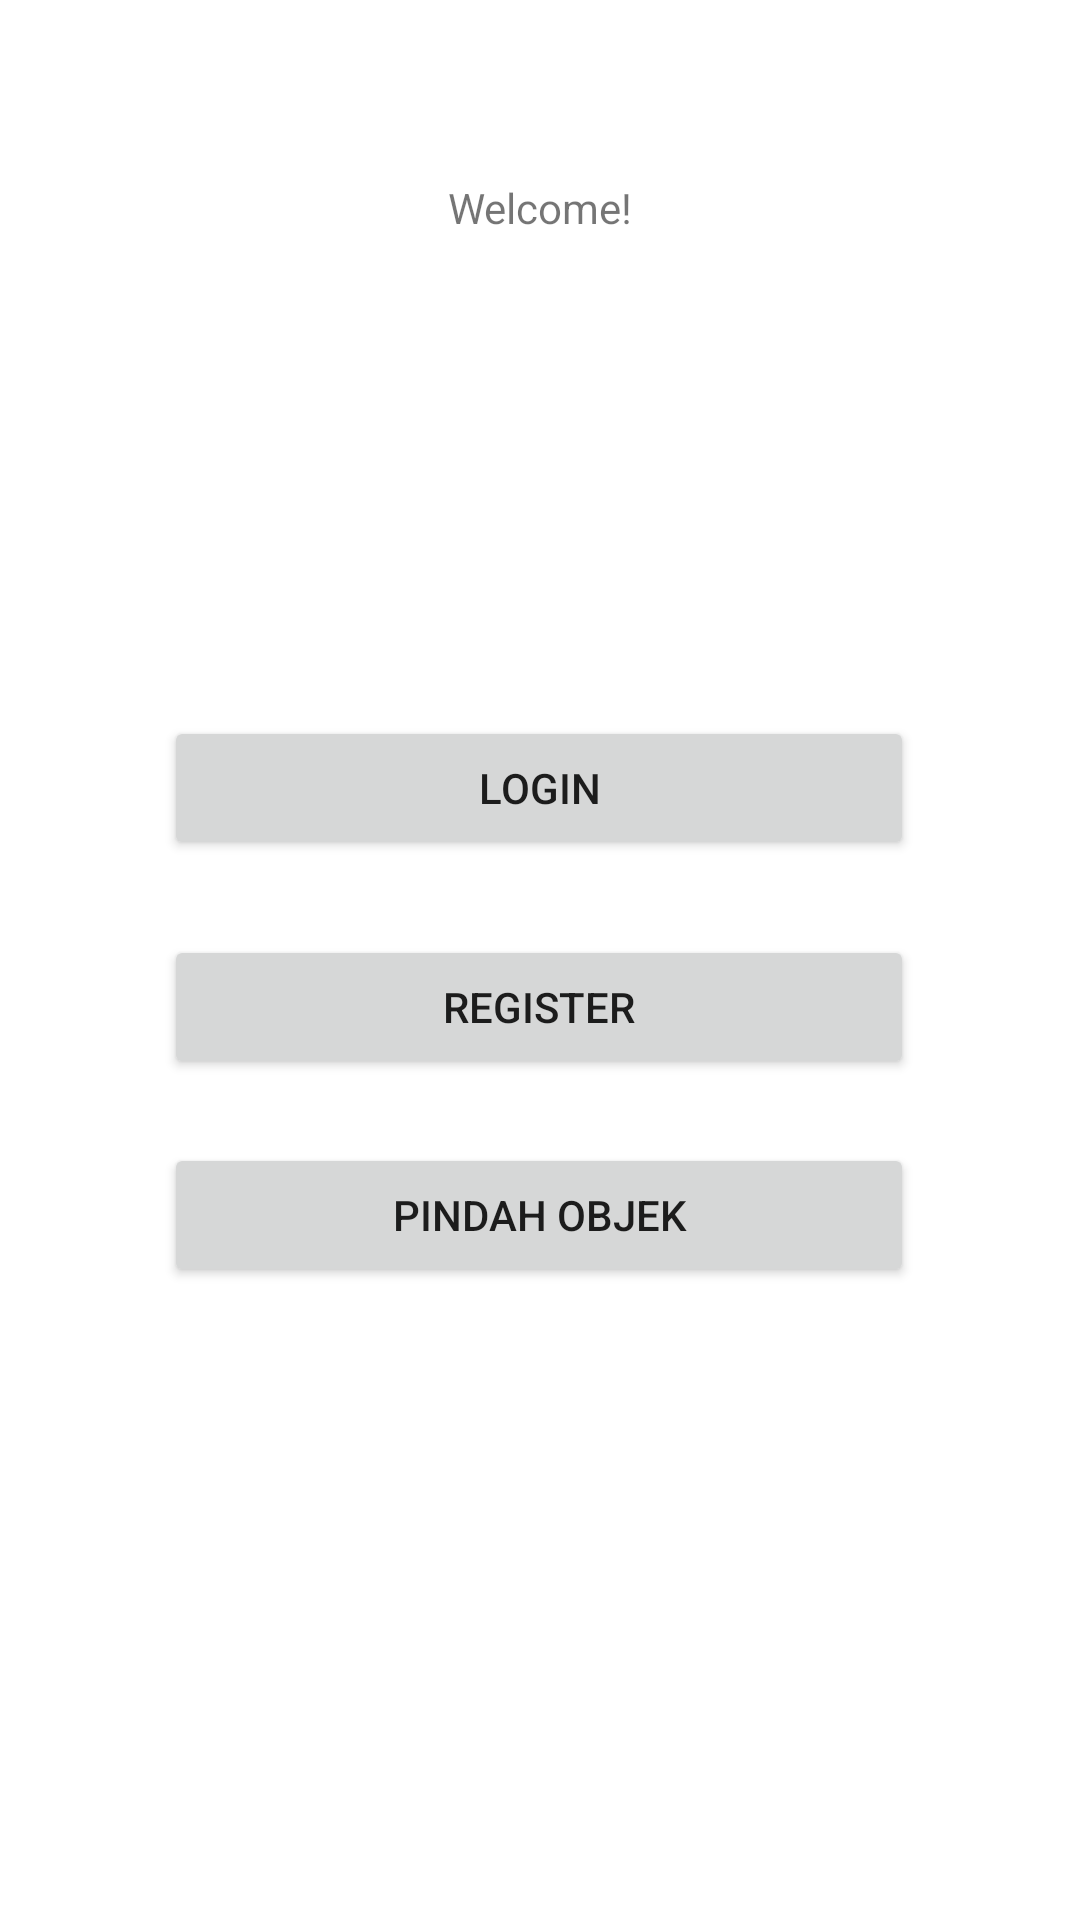

This screen was rendered from an Android layout file. Write that file and the resources it references.
<!-- AndroidManifest.xml: application theme Theme.ProjectKotlin -->
<!-- res/layout/activity_main.xml -->
<?xml version="1.0" encoding="utf-8"?>
<androidx.constraintlayout.widget.ConstraintLayout xmlns:android="http://schemas.android.com/apk/res/android"
    xmlns:app="http://schemas.android.com/apk/res-auto"
    xmlns:tools="http://schemas.android.com/tools"
    android:layout_width="match_parent"
    android:layout_height="match_parent"
    tools:context=".MainActivity">

    <TextView
        android:id="@+id/textView"
        android:layout_width="wrap_content"
        android:layout_height="wrap_content"
        android:text="Welcome!"
        app:layout_constraintBottom_toBottomOf="parent"
        app:layout_constraintEnd_toEndOf="parent"
        app:layout_constraintStart_toStartOf="parent"
        app:layout_constraintTop_toTopOf="parent"
        app:layout_constraintVertical_bias="0.096" />

    <Button
        android:id="@+id/btnlogin"
        android:layout_width="250dp"
        android:layout_height="wrap_content"
        android:layout_marginBottom="25dp"
        android:text="Login"
        app:layout_constraintBottom_toTopOf="@+id/btnregister"
        app:layout_constraintEnd_toEndOf="parent"
        app:layout_constraintHorizontal_bias="0.496"
        app:layout_constraintStart_toStartOf="parent"
        app:layout_constraintTop_toBottomOf="@+id/textView"
        app:layout_constraintVertical_bias="1.0" />

    <Button
        android:id="@+id/btnregister"
        android:layout_width="250dp"
        android:layout_height="wrap_content"
        android:layout_marginTop="25dp"
        android:layout_marginBottom="25dp"
        android:text="Register"
        app:layout_constraintBottom_toBottomOf="parent"
        app:layout_constraintEnd_toEndOf="parent"
        app:layout_constraintHorizontal_bias="0.496"
        app:layout_constraintStart_toStartOf="parent"
        app:layout_constraintTop_toBottomOf="@+id/textView"
        app:layout_constraintVertical_bias="0.449" />

    <Button
        android:id="@+id/btn_pindah_objek"
        android:layout_width="250dp"
        android:layout_height="wrap_content"
        android:text="pindah objek"
        app:layout_constraintBottom_toBottomOf="parent"
        app:layout_constraintEnd_toEndOf="parent"
        app:layout_constraintHorizontal_bias="0.498"
        app:layout_constraintStart_toStartOf="parent"
        app:layout_constraintTop_toBottomOf="@+id/btnregister"
        app:layout_constraintVertical_bias="0.092" />


</androidx.constraintlayout.widget.ConstraintLayout>
<!-- resources referenced by this layout -->
<resources>
  <style name="Theme.ProjectKotlin" parent="Theme.MaterialComponents.DayNight.DarkActionBar">
          
          <item name="colorPrimary">@color/purple_500</item>
          <item name="colorPrimaryVariant">@color/purple_700</item>
          <item name="colorOnPrimary">@color/white</item>
          
          <item name="colorSecondary">@color/teal_200</item>
          <item name="colorSecondaryVariant">@color/teal_700</item>
          <item name="colorOnSecondary">@color/black</item>
          
          <item name="android:statusBarColor">?attr/colorPrimaryVariant</item>
          
      </style>
  <!-- not gathered from this repository: default colours our renderer supplied (Android Studio template values) -->
  <color name="purple_500">#FF6200EE</color>
  <color name="purple_700">#FF3700B3</color>
  <color name="teal_200">#FF03DAC5</color>
  <color name="teal_700">#FF018786</color>
  <color name="black">#FF000000</color>
  <color name="white">#FFFFFFFF</color>
</resources>
